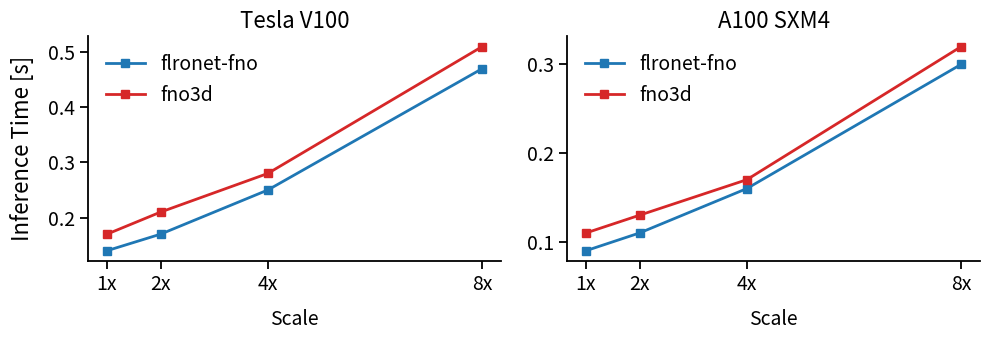

Write the Python code that produced this figure. (Note: this script raises an exception after producing the figure.)
import matplotlib.pyplot as plt

scales = ['1x', '2x', '4x', '8x']
flronet_v100 = [0.14, 0.17, 0.25, 0.47]
flronet_a100 = [0.09, 0.11, 0.16, 0.3]

fno3d_v100 = [0.17, 0.21, 0.28, 0.51]
fno3d_a100 = [0.11, 0.13, 0.17, 0.32]

positions = [float(x.replace('x', '')) for x in scales]

fig, axs = plt.subplots(1, 2, figsize=(10, 3.5))

# V100 subplot
axs[0].plot(positions, flronet_v100, marker='s', linestyle='-', color='tab:blue', label="flronet-fno", linewidth=2, markersize=6)
axs[0].plot(positions, fno3d_v100, marker='s', linestyle='-', color='tab:red', label="fno3d", linewidth=2, markersize=6)
axs[0].set_title("Tesla V100", fontsize=16)
axs[0].set_xlabel("Scale", fontsize=14, labelpad=10)
axs[0].set_ylabel("Inference Time [s]", fontsize=16, labelpad=10)
axs[0].set_xticks(positions)
axs[0].set_xticklabels(scales, fontsize=14)
axs[0].tick_params(axis='both', which='major', length=6, width=1.3, labelsize=14)
axs[0].legend(fontsize=14, frameon=False)
axs[0].spines['top'].set_visible(False)
axs[0].spines['right'].set_visible(False)
axs[0].spines['left'].set_linewidth(1.3)
axs[0].spines['bottom'].set_linewidth(1.3)

# A100 subplot
axs[1].plot(positions, flronet_a100, marker='s', linestyle='-', color='tab:blue', label="flronet-fno", linewidth=2, markersize=6)
axs[1].plot(positions, fno3d_a100, marker='s', linestyle='-', color='tab:red', label="fno3d", linewidth=2, markersize=6)
axs[1].set_title("A100 SXM4", fontsize=16)
axs[1].set_xlabel("Scale", fontsize=14, labelpad=10)
axs[1].set_xticks(positions)
axs[1].set_xticklabels(scales, fontsize=14)
axs[1].tick_params(axis='both', which='major', length=6, width=1.3, labelsize=14)
axs[1].legend(fontsize=14, frameon=False)
axs[1].spines['top'].set_visible(False)
axs[1].spines['right'].set_visible(False)
axs[1].spines['left'].set_linewidth(1.3)
axs[1].spines['bottom'].set_linewidth(1.3)

plt.tight_layout()
plt.savefig('report/super_res_space.png', dpi=300)